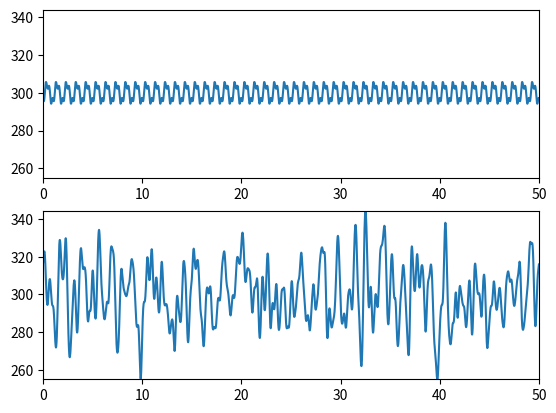

Source code (Python):
import matplotlib.pyplot as plt
import numpy as np

class RandomVisual:
    def __init__(self, size_mul, gsigma=0.1, base_size=100):
        plt.figure(0)
        self.size_mul = size_mul
        #self.small_ax = plt.subplot2grid((2, self.size_mul), (0, 0), colspan=1)
        self.small_ax = plt.subplot2grid((2, self.size_mul), (0, 0), colspan=self.size_mul)
        self.large_ax = plt.subplot2grid((2, self.size_mul), (1, 0), colspan=self.size_mul)

        self.small_size = base_size
        self.large_size = base_size*self.size_mul

        self.small_ax.set_xlim([0, 1.0])
        self.large_ax.set_xlim([0, 1.0*self.size_mul])

        self.small_x = np.linspace(0, 1.0, base_size, False)
        self.small_x += self.small_x[1]*0.5

        self.large_x = np.linspace(0, 1.0*self.size_mul, base_size*self.size_mul, False)
        self.large_x += self.large_x[1]*0.5

        self.small_y = np.zeros(base_size, dtype=float)
        self.large_y = np.zeros(base_size*self.size_mul, dtype=float)

        # gaussian for convolution
        if gsigma*6 > 1.0:
            raise ValueError("Sigma for gaussian if to large!")
        self.gsigma = gsigma

        self.conv_x_length =  self.gsigma*6.0
        self.conv_x = self.small_x[self.small_x < self.conv_x_length]
        self.conv_x_size = len(self.conv_x)
        self.conv_gauss = np.exp(-np.power((3.0*self.gsigma - self.conv_x), 2)/(2.0*np.power(self.gsigma,2)))

        if False:
            #self.conv_ax = plt.subplot2grid((2, self.size_mul), (0, self.size_mul-1), colspan=1)
            self.conv_ax = plt.subplot2grid((2, self.size_mul), (0, 1), colspan=self.size_mul-1)
            self.conv_ax.set_xlim([0, 1.0])
            self.conv_ax.plot(self.conv_x, self.conv_gauss)

    def run_epoch(self, epoch_size=200):
        for i in np.random.randint(self.small_size, size=epoch_size):
            self.small_y[i] += 1.0

        for i in np.random.randint(self.large_size, size=epoch_size*self.size_mul):
            self.large_y[i] += 1.0

    def show(self, conv=False):
        if conv:
            small_y_ = np.append(self.small_y, self.small_y[:self.conv_x_size])
            small_y_ = np.append(self.small_y[-self.conv_x_size:] ,small_y_)

            small_y_conv = np.convolve(small_y_, self.conv_gauss, mode='same')
            small_y_conv = small_y_conv[self.conv_x_size:-self.conv_x_size]

            large_y_ = np.append(self.large_y, self.large_y[:self.conv_x_size])
            large_y_ = np.append(self.large_y[-self.conv_x_size:], large_y_)

            large_y_conv = np.convolve(large_y_, self.conv_gauss, mode='same')
            large_y_conv = large_y_conv[self.conv_x_size:-self.conv_x_size]

            #self.small_ax.plot(self.small_x, small_y_conv)
            #self.large_ax.plot(self.large_x, large_y_conv)
            small_y_conv_ext = small_y_conv
            for i in range(self.size_mul-1):
                small_y_conv_ext = np.append(small_y_conv_ext, small_y_conv)
            self.small_ax.set_xlim((0, self.size_mul))
            self.small_ax.plot(self.large_x, small_y_conv_ext)
            self.large_ax.plot(self.large_x, large_y_conv)

            maxx = max(np.max(small_y_conv), np.max(large_y_conv))
            minn = min(np.min(small_y_conv), np.min(large_y_conv))
        else:
            self.small_ax.plot(self.small_x, self.small_y)
            self.large_ax.plot(self.large_x, self.large_y)

            maxx = max(np.max(self.small_y), np.max(self.large_y))
            minn = min(np.min(self.small_y), np.min(self.large_y))
        self.small_ax.set_ylim((minn, maxx))
        self.large_ax.set_ylim((minn, maxx))

        plt.show()

rv = RandomVisual(50, gsigma=0.12)
rv.run_epoch(1000)
rv.show(True)
